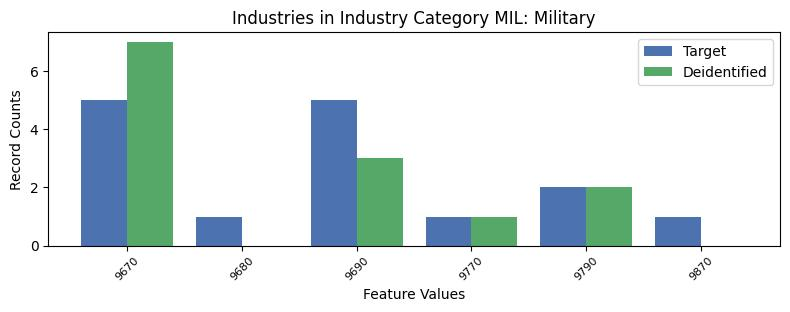

The data file committed next to this chart (first rows):
, INDP, count_target, count_deidentified
1, 9670, 5, 7.0
5, 9680, 1, 0.0
2, 9690, 5, 3.0
4, 9770, 1, 1.0
3, 9790, 2, 2.0
0, 9870, 1, 0.0
